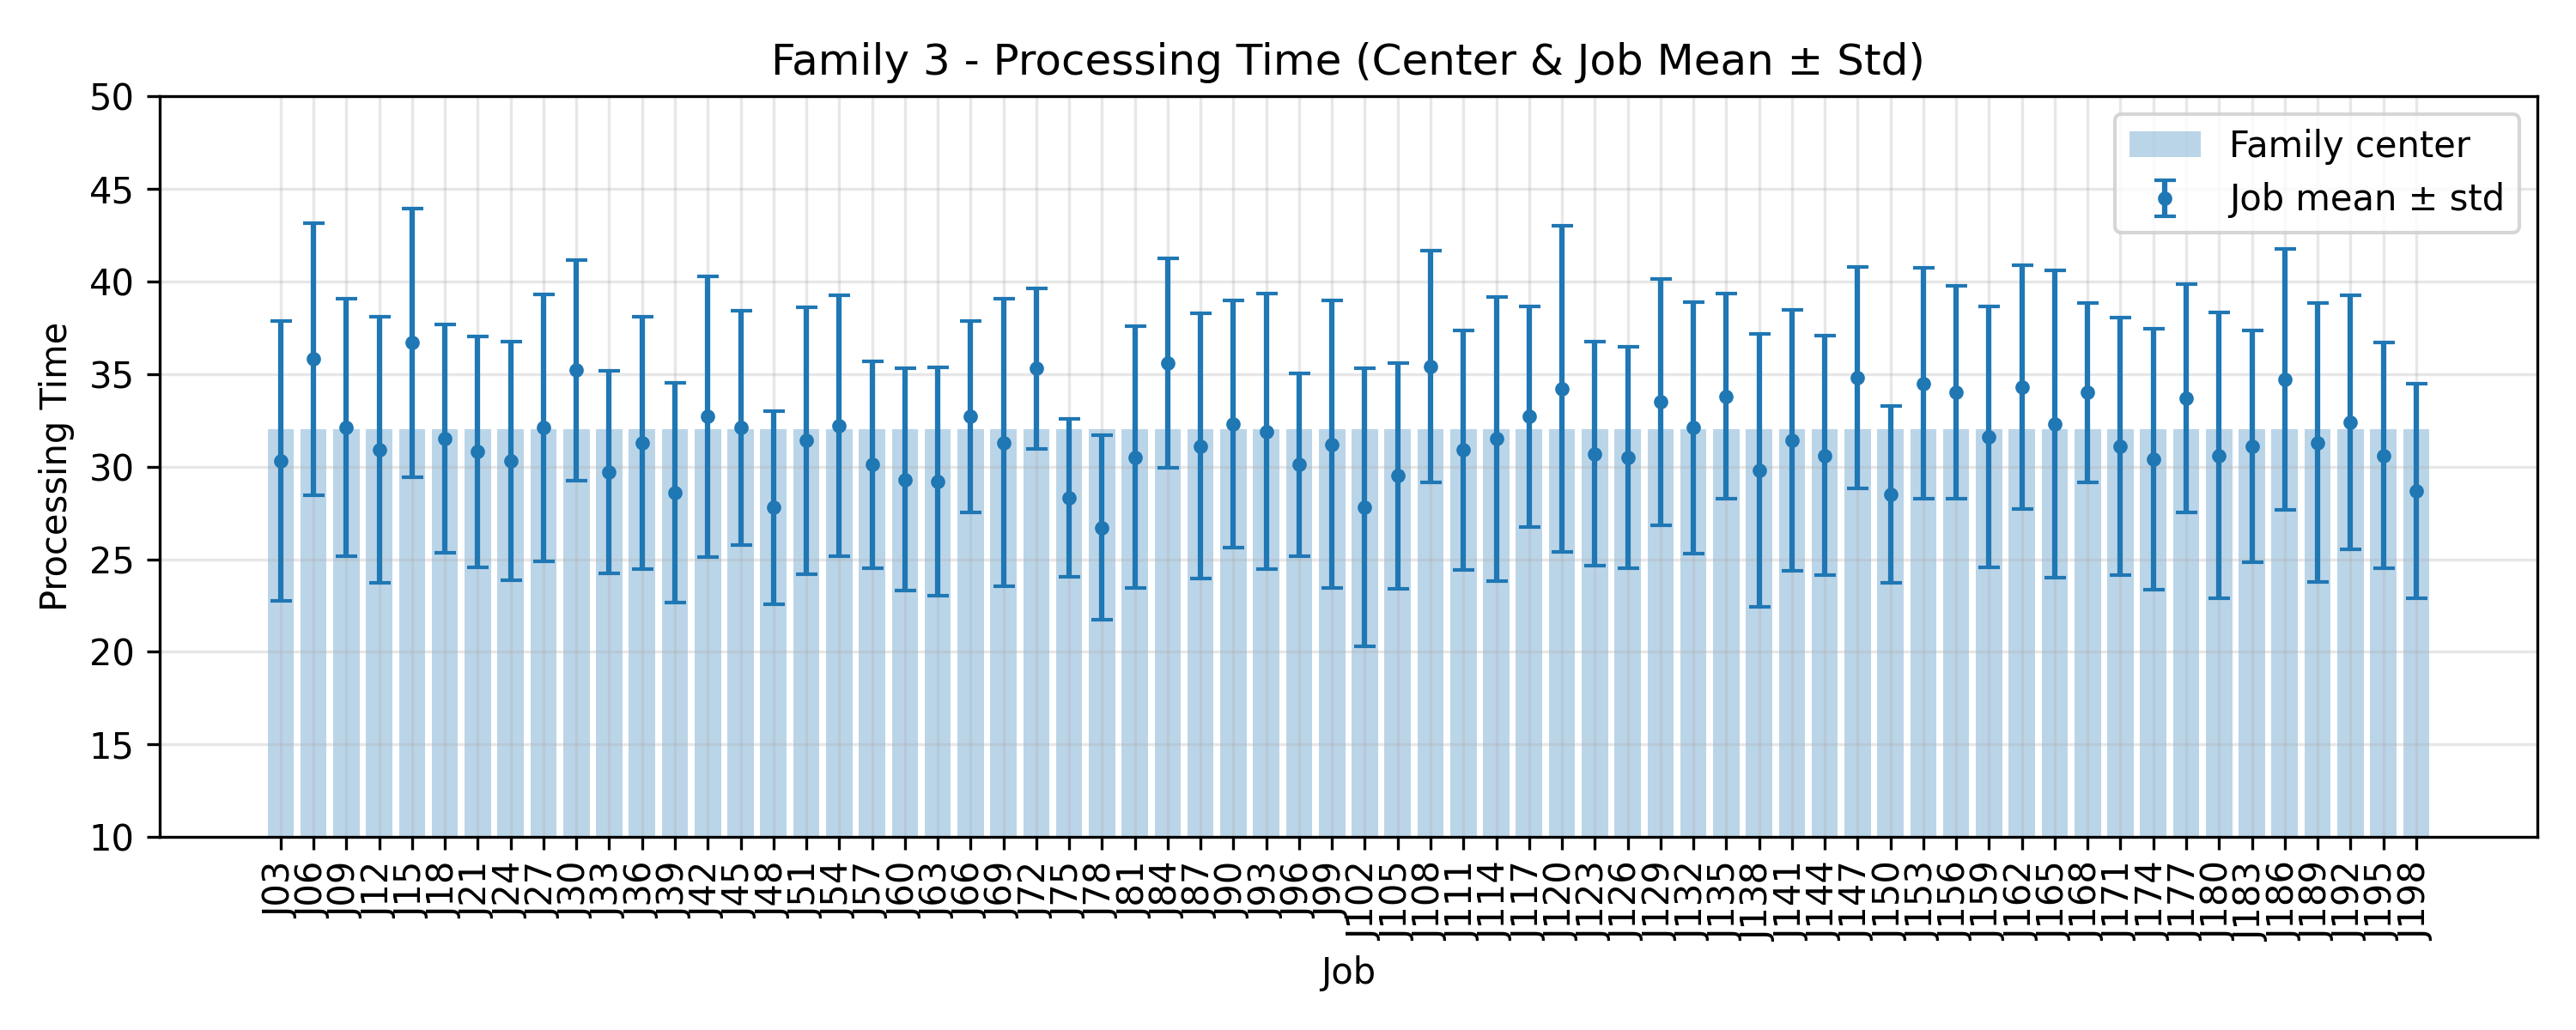

Values plotted in this chart, from the file beside it:
JobIndex, JobCode, MeanProcessingTime, StdProcessingTime, FamilyCenter
3, J03, 30.3, 7.564, 32.0
6, J06, 35.8, 7.332, 32.0
9, J09, 32.1, 6.949, 32.0
12, J12, 30.9, 7.19, 32.0
15, J15, 36.7, 7.253, 32.0
18, J18, 31.5, 6.168, 32.0
21, J21, 30.8, 6.242, 32.0
24, J24, 30.3, 6.451, 32.0
27, J27, 32.1, 7.217, 32.0
30, J30, 35.2, 5.946, 32.0
33, J33, 29.7, 5.46, 32.0
36, J36, 31.3, 6.812, 32.0
39, J39, 28.6, 5.919, 32.0
42, J42, 32.7, 7.577, 32.0
45, J45, 32.1, 6.316, 32.0
48, J48, 27.8, 5.212, 32.0
51, J51, 31.4, 7.186, 32.0
54, J54, 32.2, 7.04, 32.0
57, J57, 30.1, 5.576, 32.0
60, J60, 29.3, 6.001, 32.0
63, J63, 29.2, 6.161, 32.0
66, J66, 32.7, 5.178, 32.0
69, J69, 31.3, 7.772, 32.0
72, J72, 35.3, 4.337, 32.0
75, J75, 28.3, 4.267, 32.0
78, J78, 26.7, 4.981, 32.0
81, J81, 30.5, 7.06, 32.0
84, J84, 35.6, 5.643, 32.0
87, J87, 31.1, 7.162, 32.0
90, J90, 32.3, 6.679, 32.0
93, J93, 31.9, 7.449, 32.0
96, J96, 30.1, 4.928, 32.0
99, J99, 31.2, 7.769, 32.0
102, J102, 27.8, 7.521, 32.0
105, J105, 29.5, 6.087, 32.0
108, J108, 35.4, 6.264, 32.0
111, J111, 30.9, 6.457, 32.0
114, J114, 31.5, 7.658, 32.0
117, J117, 32.7, 5.967, 32.0
120, J120, 34.2, 8.795, 32.0
123, J123, 30.7, 6.067, 32.0
126, J126, 30.5, 5.987, 32.0
129, J129, 33.5, 6.652, 32.0
132, J132, 32.1, 6.789, 32.0
135, J135, 33.8, 5.528, 32.0
138, J138, 29.8, 7.373, 32.0
141, J141, 31.4, 7.046, 32.0
144, J144, 30.6, 6.468, 32.0
147, J147, 34.8, 5.98, 32.0
150, J150, 28.5, 4.759, 32.0
153, J153, 34.5, 6.233, 32.0
156, J156, 34.0, 5.745, 32.0
159, J159, 31.6, 7.06, 32.0
162, J162, 34.3, 6.573, 32.0
165, J165, 32.3, 8.271, 32.0
168, J168, 34.0, 4.837, 32.0
171, J171, 31.1, 6.949, 32.0
174, J174, 30.4, 7.046, 32.0
177, J177, 33.7, 6.165, 32.0
180, J180, 30.6, 7.723, 32.0
... 6 more rows
